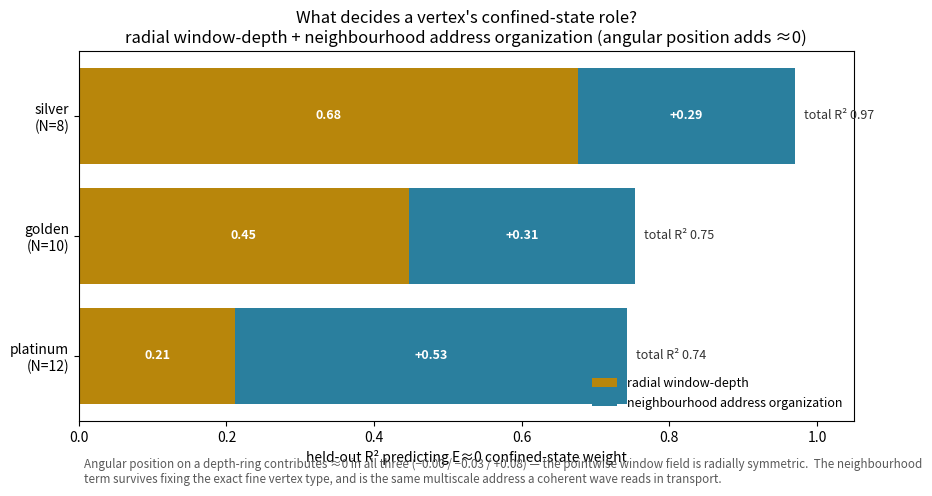

Recreate this plot in Python. (Note: this script raises an exception after producing the figure.)
#!/usr/bin/env python3
"""Figure: confined weight decomposed into radial depth + (≈0) angular + neighbourhood
address organization. Numbers from address_split.py (held-out R², 3 offsets)."""
import numpy as np
import matplotlib
matplotlib.use("Agg")
import matplotlib.pyplot as plt

fam = ["platinum\n(N=12)", "golden\n(N=10)", "silver\n(N=8)"]
radial = [0.212, 0.447, 0.676]
nbhd   = [0.531, 0.307, 0.294]     # neighbourhood address org, beyond depth+angular
# angular contribution is ~0 everywhere (−0.004, −0.033, +0.075); shown as a note

y = np.arange(3)
fig, ax = plt.subplots(figsize=(10, 4.8))
b1 = ax.barh(y, radial, color="#b8860b", label="radial window-depth")
b2 = ax.barh(y, nbhd, left=radial, color="#2a7f9e",
             label="neighbourhood address organization")
for i in range(3):
    ax.text(radial[i]+nbhd[i]+.012, y[i], f"total R² {radial[i]+nbhd[i]:.2f}",
            va="center", fontsize=9, color="#333")
    ax.text(radial[i]/2, y[i], f"{radial[i]:.2f}", va="center", ha="center",
            fontsize=9, color="white", fontweight="bold")
    ax.text(radial[i]+nbhd[i]/2, y[i], f"+{nbhd[i]:.2f}", va="center", ha="center",
            fontsize=9, color="white", fontweight="bold")
ax.set_yticks(y); ax.set_yticklabels(fam)
ax.set_xlabel("held-out R² predicting E≈0 confined-state weight")
ax.set_xlim(0, 1.05)
ax.set_title("What decides a vertex's confined-state role?\n"
             "radial window-depth + neighbourhood address organization "
             "(angular position adds ≈0)")
ax.legend(frameon=False, loc="lower right", fontsize=9)
fig.text(0.13, -0.02, "Angular position on a depth-ring contributes ≈0 in all three "
         "(−0.00 / −0.03 / +0.08) — the pointwise window field is radially symmetric.  "
         "The neighbourhood\nterm survives fixing the exact fine vertex type, and is the "
         "same multiscale address a coherent wave reads in transport.",
         fontsize=8.4, color="0.35")
out = __file__.rsplit("/", 1)[0] + "/address_split.png"
fig.savefig(out, dpi=130, bbox_inches="tight")
print("wrote", out)
